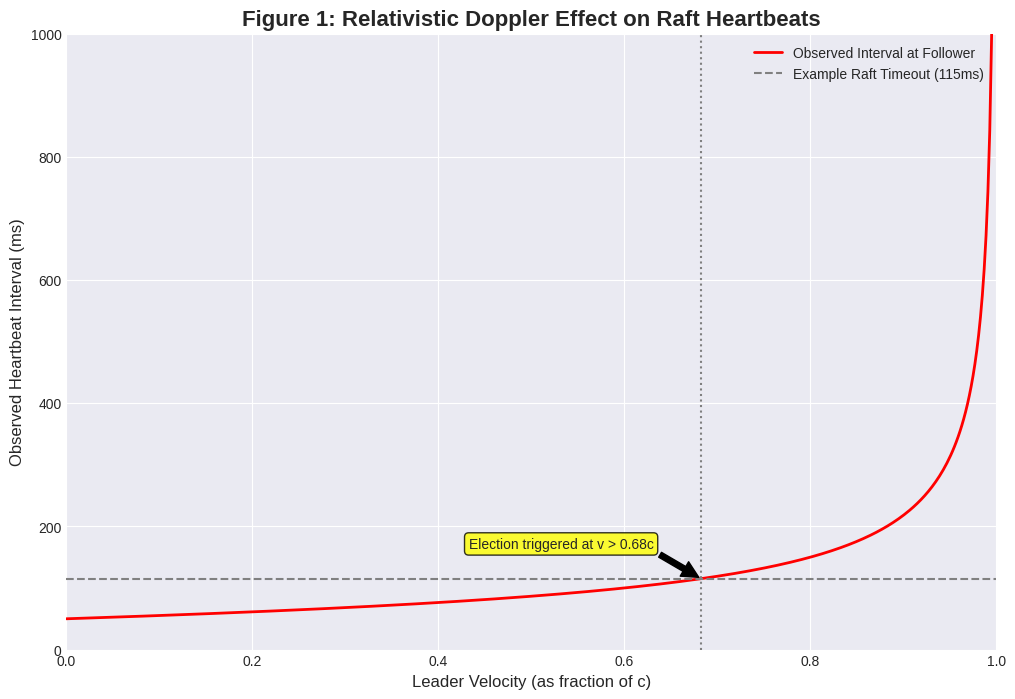

Here is the Python script that generated this plot:
import numpy as np
import matplotlib.pyplot as plt
import matplotlib
print("DEBUG: Imports successful")
matplotlib.use('Agg')

def simulate_doppler_effect():
    print("DEBUG: Entered simulate_doppler_effect function")
    """
    Simulates and plots the relativistic Doppler effect on heartbeat intervals
    from a receding Raft leader.
    """
    # --- Simulation Constants ---
    # Proper time interval between heartbeats in the leader's reference frame (e.g., ms)
    PROPER_HEARTBEAT_INTERVAL = 50.0  
    # Speed of light for the simulation. Using a small number makes effects visible.
    C_SIM = 100.0  

    # --- Velocity Range ---
    # Generate a range of velocities from 0 to 99.9% of the speed of light.
    velocities = np.linspace(0, 0.999 * C_SIM, 500)

    # --- Relativistic Calculation ---
    # Calculate the observed heartbeat interval at the follower's frame.
    # Formula derived from special relativity for a receding source:
    # T_observed = T_proper * sqrt((1 + v/c) / (1 - v/c))
    beta = velocities / C_SIM
    observed_intervals = PROPER_HEARTBEAT_INTERVAL * np.sqrt((1 + beta) / (1 - beta))
    print("DEBUG: Relativistic calculation complete")

    # --- Plotting ---
    plt.style.use('seaborn-v0_8-darkgrid')
    fig, ax = plt.subplots(figsize=(12, 8))

    # Plot the main curve
    ax.plot(velocities / C_SIM, observed_intervals, label="Observed Interval at Follower", color="red", linewidth=2)

    # Add threshold line for 'false election'
    raft_timeout_threshold = PROPER_HEARTBEAT_INTERVAL * 2.3 # From your example (115ms / 50ms)
    ax.axhline(y=raft_timeout_threshold, linestyle='--', color='gray', label=f"Example Raft Timeout ({raft_timeout_threshold:.0f}ms)")

    # Find the velocity where the timeout is crossed
    v_cross_index = np.where(observed_intervals >= raft_timeout_threshold)[0][0]
    v_cross_value = velocities[v_cross_index] / C_SIM
    ax.axvline(x=v_cross_value, linestyle=':', color='gray')
    
    # Annotations and Labels
    ax.set_title("Figure 1: Relativistic Doppler Effect on Raft Heartbeats", fontsize=16, fontweight='bold')
    ax.set_xlabel("Leader Velocity (as fraction of c)", fontsize=12)
    ax.set_ylabel("Observed Heartbeat Interval (ms)", fontsize=12)
    ax.legend(fontsize=10)
    ax.grid(True)
    
    # Set plot limits to emphasize the asymptote
    ax.set_xlim(0, 1.0)
    ax.set_ylim(0, PROPER_HEARTBEAT_INTERVAL * 20) # Limit y-axis to show detail

    # Add annotation for the crossover point
    ax.annotate(f'Election triggered at v > {v_cross_value:.2f}c',
                xy=(v_cross_value, raft_timeout_threshold),
                xytext=(v_cross_value - 0.25, raft_timeout_threshold + 50),
                arrowprops=dict(facecolor='black', shrink=0.05),
                fontsize=10,
                bbox=dict(boxstyle="round,pad=0.3", fc="yellow", ec="black", lw=1, alpha=0.8))

    print("DEBUG: Plotting complete, about to save")
    # Save the figure
    plt.savefig("raft_doppler_effect.png", dpi=300)
    print("DEBUG: Savefig complete")
    print("Simulation complete. Plot saved to raft_doppler_effect.png")

if __name__ == "__main__":
    print("DEBUG: Script start")
    simulate_doppler_effect()
    print("DEBUG: Script end")
